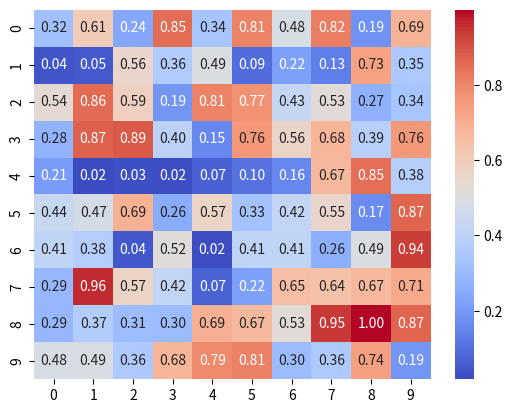

This figure's Python source:
import seaborn as sns
import matplotlib.pyplot as plt
import numpy as np

# Generate random data
data = np.random.rand(10, 10)  # 10x10 matrix

# Create the heatmap
sns.heatmap(data, cmap="coolwarm", annot=True, fmt=".2f")

# Show the plot
plt.show()
